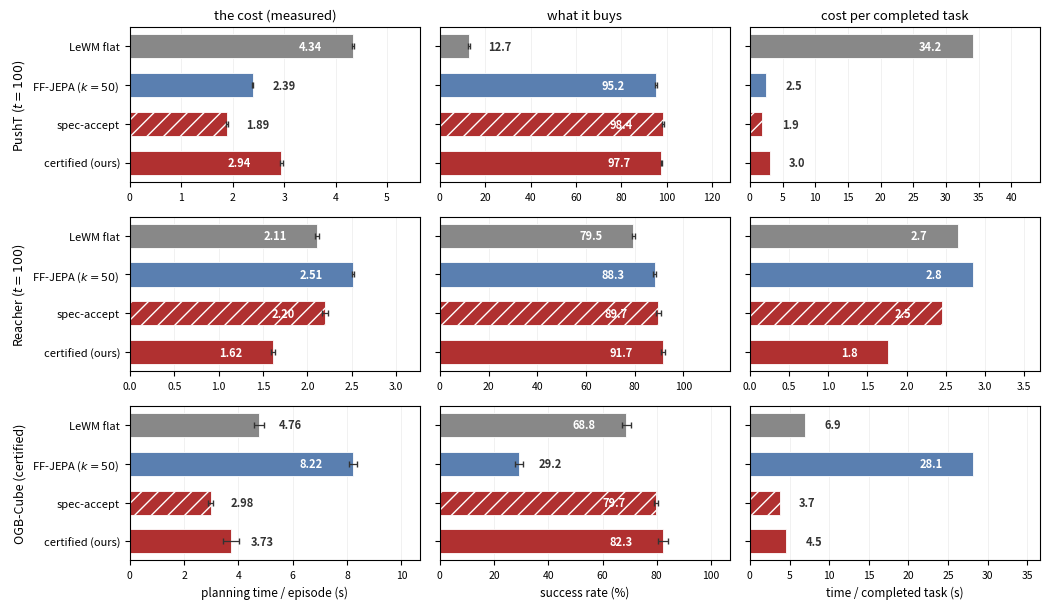

Reproduce this figure in Python.
"""The cost figure: measured planning time, success, and time-per-completed-task,
all three environments, 4 arms x 5 seeds (CUDA-synced, instrumented policy;
flat measured via the lerp frac=1.0 tautology, whose SR reproduces the flat
reference on every environment; the built-in equivalence check).

Cells: PushT t=100 (s5as100, n=256, budget 200), the all-drafting regime and
the WORST case for certified overhead; Reacher t=100 (pop-999, n=128, budget
200); Cube certified protocol (offset 150, budget 300, 600-sample CEM, n=128).
Seeds 42-46 (three Cube cells lost to node timeouts; those means carry 3-4
seeds, SEs shown). Per-episode time includes early termination on success:
the deployment-honest accounting, which is why low-SR arms (whose episodes
grind to budget exhaustion) are expensive per episode AND per success.

Usage:  python make_cost.py  -> cost.pdf / cost.png
"""
import matplotlib

matplotlib.use("Agg")
import matplotlib.pyplot as plt

# env -> arm -> (time_s_per_ep, time_se, SR, sr_se)   [aggregate_timing.py, 2026-07-16]
DATA = {
    "PushT ($t{=}100$)": {
        "LeWM flat":          (4.338, 0.021, 12.7, 0.5),
        "FF-JEPA ($k{=}50$)": (2.387, 0.012, 95.2, 0.5),
        "spec-accept":        (1.889, 0.023, 98.4, 0.5),
        "certified (ours)":   (2.942, 0.025, 97.7, 0.3),
    },
    "Reacher ($t{=}100$)": {
        "LeWM flat":          (2.112, 0.021, 79.5, 0.5),
        "FF-JEPA ($k{=}50$)": (2.514, 0.013, 88.3, 0.7),
        "spec-accept":        (2.198, 0.033, 89.7, 1.1),
        "certified (ours)":   (1.616, 0.024, 91.7, 0.8),
    },
    "OGB-Cube (certified)": {
        "LeWM flat":          (4.758, 0.191, 68.8, 1.8),
        "FF-JEPA ($k{=}50$)": (8.219, 0.135, 29.2, 1.4),
        "spec-accept":        (2.980, 0.094, 79.7, 0.8),
        "certified (ours)":   (3.734, 0.294, 82.3, 1.8),
    },
}
COLOR = {"LeWM flat": "#888888", "FF-JEPA ($k{=}50$)": "#5a7fb0",
         "spec-accept": "#b03030", "certified (ours)": "#b03030"}
HATCH = {"spec-accept": "//"}

envs = list(DATA)
arms = list(DATA[envs[0]])[::-1]  # bottom-to-top: flat first at top after reverse
fig, axes = plt.subplots(len(envs), 3, figsize=(10.6, 6.2))

for r, env in enumerate(envs):
    d = DATA[env]
    times = [d[a][0] for a in arms]
    terr = [d[a][1] for a in arms]
    srs = [d[a][2] for a in arms]
    serr = [d[a][3] for a in arms]
    tps = [t / (s / 100.0) for t, s in zip(times, srs)]
    cols = [COLOR[a] for a in arms]
    for c, (vals, errs, xlabel, fmt) in enumerate([
            (times, terr, "planning time / episode (s)", "{:.2f}"),
            (srs, serr, "success rate (%)", "{:.1f}"),
            (tps, None, "time / completed task (s)", "{:.1f}")]):
        ax = axes[r][c]
        bars = ax.barh(arms, vals, xerr=errs, color=cols, height=0.62,
                       edgecolor="white", linewidth=0.6,
                       error_kw=dict(lw=0.9, capsize=2, ecolor="#333333"))
        for b, a in zip(bars, arms):
            if a in HATCH:
                b.set_hatch(HATCH[a])
        for b, v in zip(bars, vals):
            inside = v > 0.60 * max(vals)
            ax.annotate(fmt.format(v), (v, b.get_y() + b.get_height() / 2),
                        xytext=(-22 if inside else 14, 0),
                        textcoords="offset points", va="center",
                        ha="right" if inside else "left", fontsize=8,
                        fontweight="bold",
                        color="white" if inside else "#333333")
        ax.set_xlim(0, max(vals) * 1.30)
        ax.grid(axis="x", alpha=0.25, lw=0.5)
        ax.set_axisbelow(True)
        ax.tick_params(axis="y", labelsize=8)
        ax.tick_params(axis="x", labelsize=7.5)
        if c > 0:
            ax.set_yticklabels([])
        if r == len(envs) - 1:
            ax.set_xlabel(xlabel, fontsize=8.5)
        if c == 0:
            ax.set_ylabel(env, fontsize=9)

axes[0][0].set_title("the cost (measured)", fontsize=9.5)
axes[0][1].set_title("what it buys", fontsize=9.5)
axes[0][2].set_title("cost per completed task", fontsize=9.5)
fig.tight_layout()
fig.savefig("cost.pdf")
fig.savefig("cost.png", dpi=200)
print("wrote cost.pdf / cost.png")
